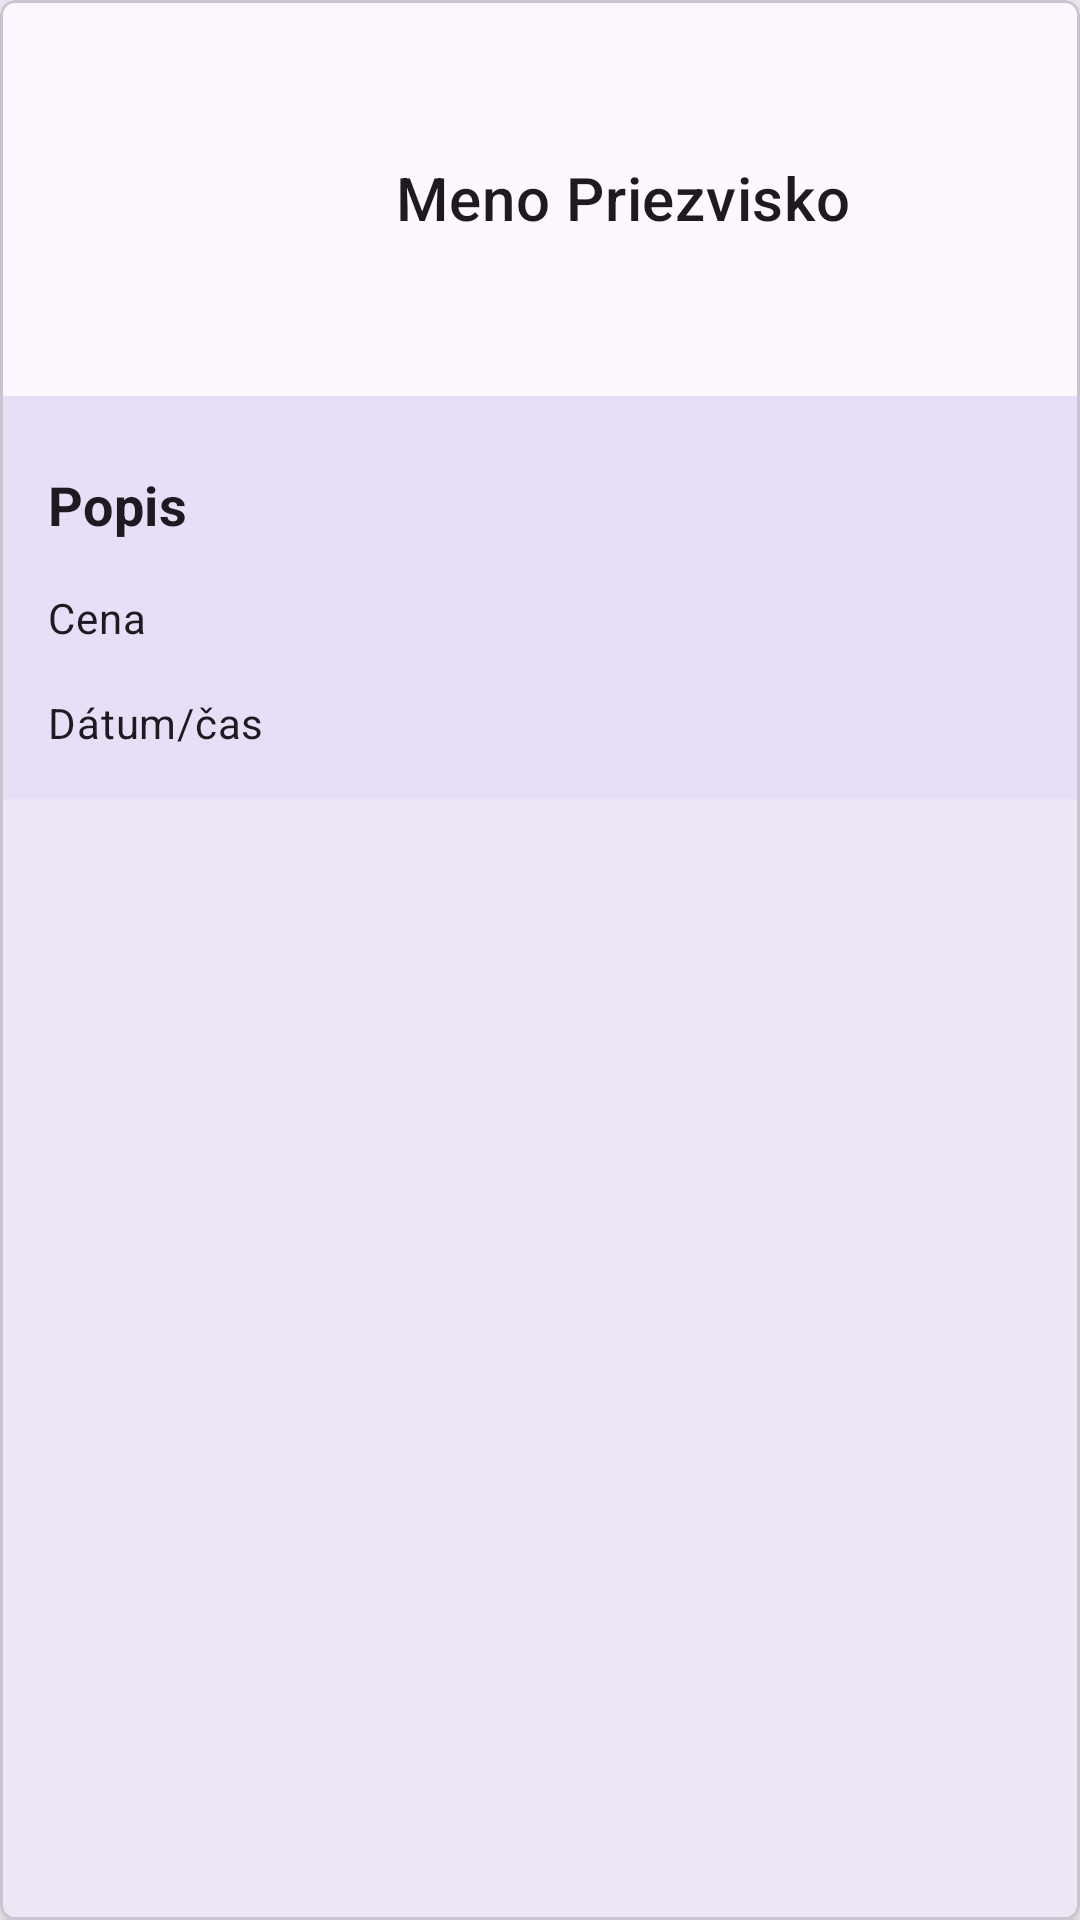

Write the Android layout XML for this screen, with the resource values it uses.
<!-- AndroidManifest.xml: application theme AppTheme -->
<!-- res/layout/services_card_view.xml -->
<?xml version="1.0" encoding="utf-8"?>
<com.google.android.material.card.MaterialCardView
    xmlns:android="http://schemas.android.com/apk/res/android"
    xmlns:app="http://schemas.android.com/apk/res-auto"
    android:layout_width="match_parent"
    android:layout_height="wrap_content"
    android:layout_margin="8dp"
    app:cardCornerRadius="5dp"
    app:cardElevation="5dp"
    app:cardBackgroundColor="?attr/colorSurface">

    <LinearLayout
        android:layout_width="match_parent"
        android:layout_height="wrap_content"
        android:orientation="vertical"
        android:background="?attr/colorSurface">

        <LinearLayout
            android:layout_width="match_parent"
            android:layout_height="wrap_content"
            android:orientation="horizontal"
            android:padding="16dp"
            android:gravity="center_vertical"
            android:background="?attr/colorSurface">

            
            <ImageView
                android:layout_width="100dp"
                android:layout_height="100dp"
                android:contentDescription="@string/str"
                android:scaleType="centerCrop"
                app:srcCompat="@drawable/default_pfp"/>

            
            <TextView
                android:id="@+id/text_view_client_name"
                android:layout_width="0dp"
                android:layout_height="wrap_content"
                android:layout_marginStart="16dp"
                android:layout_weight="1"
                android:text="@string/name"
                android:textAppearance="?attr/textAppearanceHeadline6"
                android:textColor="?attr/colorOnSurface"/>
        </LinearLayout>

        <LinearLayout
            android:layout_width="match_parent"
            android:layout_height="wrap_content"
            android:orientation="vertical"
            android:padding="16dp"
            android:background="?attr/colorSecondaryContainer">

            
            <TextView
                android:id="@+id/text_view_service_description"
                android:layout_width="wrap_content"
                android:layout_height="wrap_content"
                android:layout_marginTop="8dp"
                android:text="@string/service_description"
                android:textAppearance="?attr/textAppearanceSubtitle1"
                android:textColor="?attr/colorOnSurface"
                android:textSize="18sp"
                android:textStyle="bold"/>


            
            <TextView
                android:id="@+id/text_view_service_price"
                android:layout_width="wrap_content"
                android:layout_height="wrap_content"
                android:layout_marginTop="16dp"
                android:text="@string/service_price"
                android:textAppearance="?attr/textAppearanceBody2"
                android:textColor="?attr/colorOnSurface"/>

            
            <TextView
                android:id="@+id/text_view_service_date"
                android:layout_width="wrap_content"
                android:layout_height="wrap_content"
                android:layout_marginTop="16dp"
                android:text="@string/service_date"
                android:textAppearance="?attr/textAppearanceBody2"
                android:textColor="?attr/colorOnSurface"/>
        </LinearLayout>
    </LinearLayout>
</com.google.android.material.card.MaterialCardView>
<!-- resources referenced by this layout -->
<resources>
  <string name="name">"Meno Priezvisko"</string>
  <string name="service_date">Dátum/čas</string>
  <string name="service_description">Popis</string>
  <string name="service_price">Cena</string>
  <string name="str">string</string>
  <style name="AppTheme" parent="Theme.Material3.Light.NoActionBar">
      </style>
</resources>
